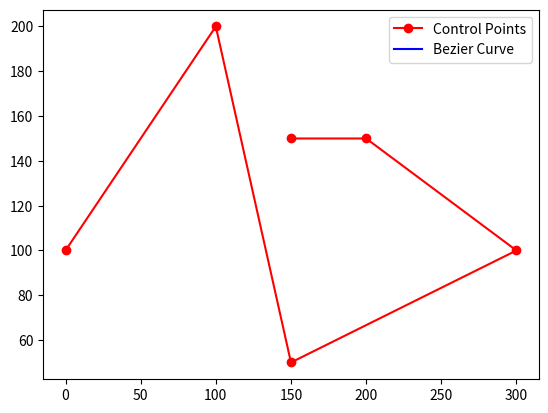

Python code for this plot:
from typing import List, Tuple
import matplotlib.pyplot as plt
import matplotlib.animation as animation

def create_bezier_brute_force(control_points: List[Tuple[float, float]], iterations: int) -> List[Tuple[float, float]]:
    bezier_points = []
    n = len(control_points) - 1
    for t in range(0,2**iterations):
        t_normalized = t / 2**iterations
        x, y = 0, 0
        for i in range(n + 1):
            binomial_coefficient = binomial(n, i)
            x += binomial_coefficient * ((1 - t_normalized) ** (n - i)) * (t_normalized ** i) * control_points[i][0]
            y += binomial_coefficient * ((1 - t_normalized) ** (n - i)) * (t_normalized ** i) * control_points[i][1]
        bezier_points.append((x, y))
    print(bezier_points)
    return bezier_points

def binomial(n: int, k: int) -> int:
    if k < 0 or k > n:
        return 0
    if k == 0 or k == n:
        return 1
    return binomial(n - 1, k - 1) + binomial(n - 1, k)

ctrl_points = [(0, 100), (100, 200), (150, 50), (300, 100), (200, 150), (150, 150)]
iterations = 5

bezier_points = create_bezier_brute_force(ctrl_points, iterations)
fig, ax = plt.subplots()
control_points_line, = ax.plot([p[0] for p in ctrl_points], [p[1] for p in ctrl_points], 'ro-', label='Control Points')
bezier_line, = ax.plot([], [], 'b-', label='Bezier Curve')
ax.legend()

def animate(i):
    x_vals, y_vals = zip(*bezier_points[:i + 1])
    bezier_line.set_data(x_vals, y_vals)
    return [bezier_line]

ani = animation.FuncAnimation(fig, animate, frames=len(bezier_points), blit=True, interval=50)

plt.show()
